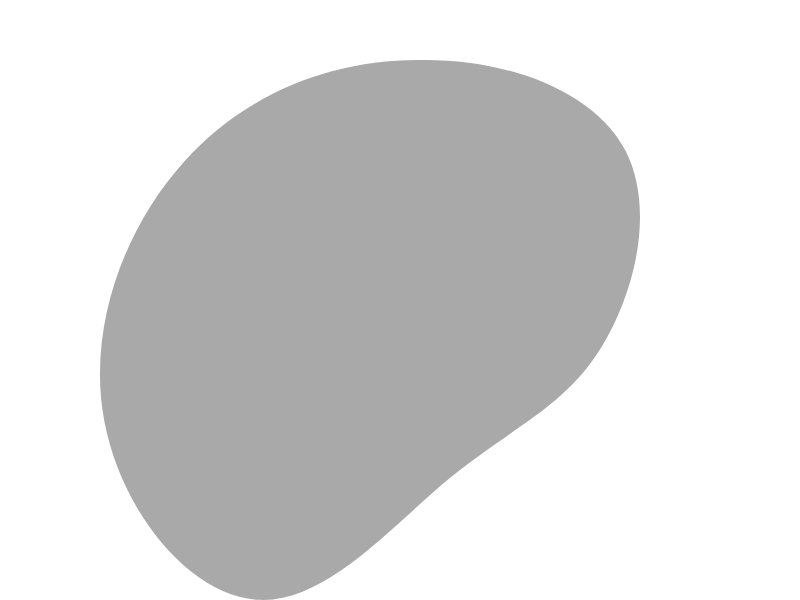
t = 0.00 s
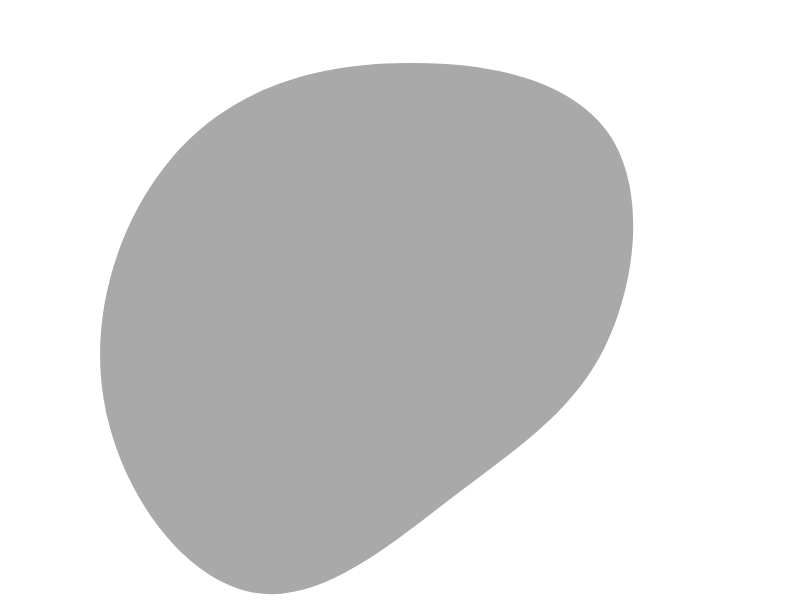
t = 1.50 s
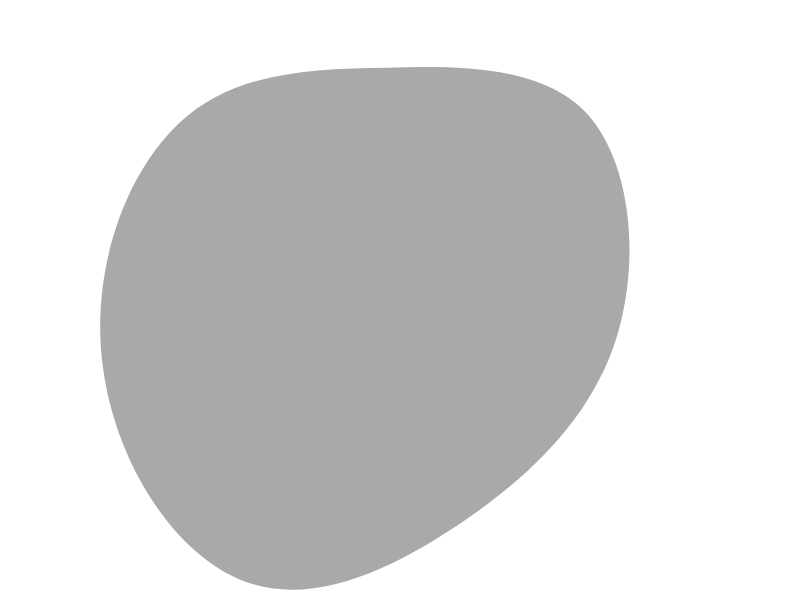
t = 3.00 s
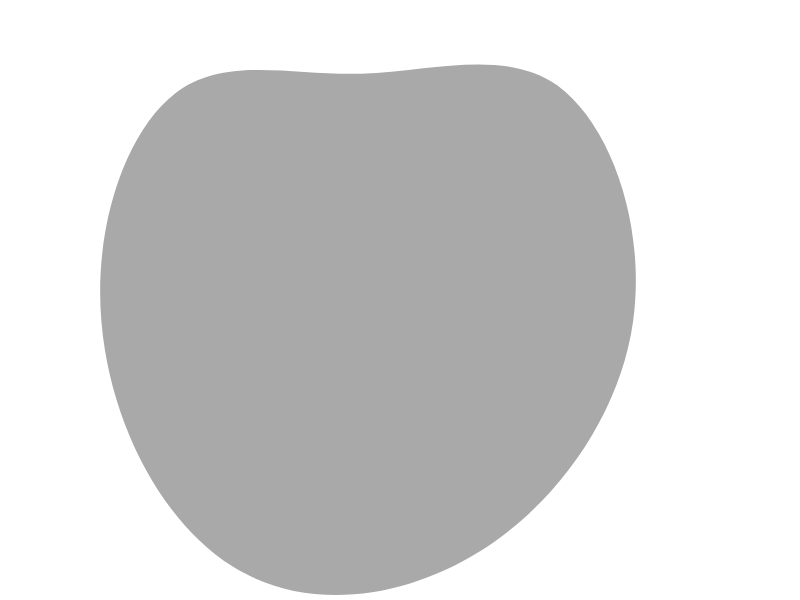
t = 5.00 s
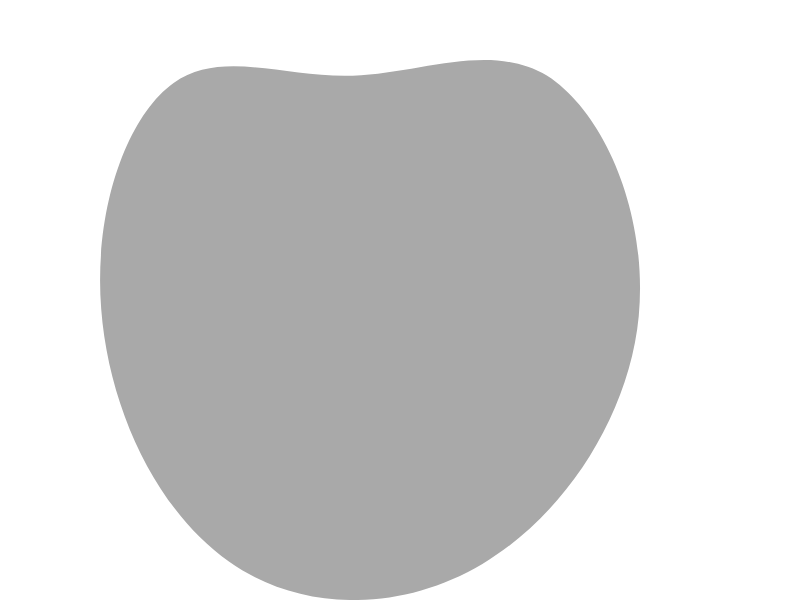
t = 6.00 s
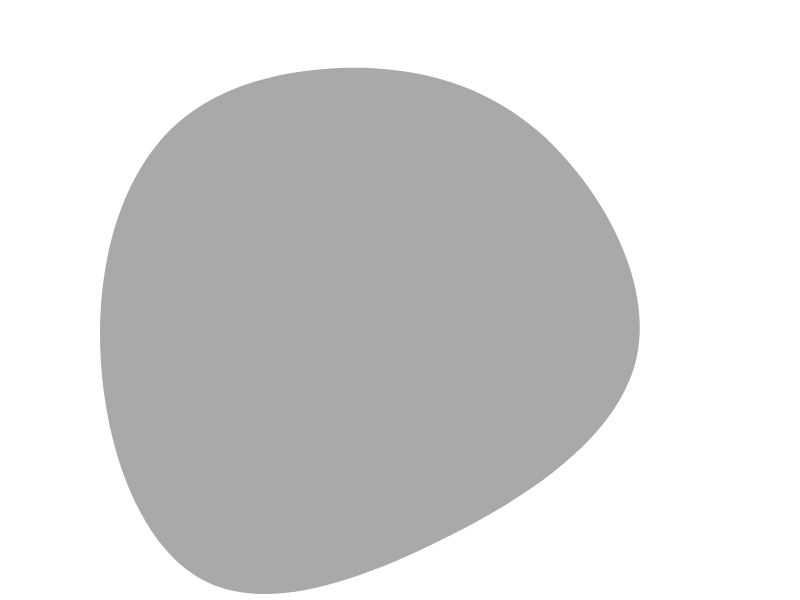
t = 9.00 s

The animated SVG that drew these frames (rendered in a browser with its animation timeline set to each time). Animation: 2 SMIL elements (animate=2); frames cover the first 9.00 s, repeats indefinitely.

<svg xmlns="http://www.w3.org/2000/svg" xmlns:xlink="http://www.w3.org/1999/xlink" width="800" height="600">
    <defs>
        <pattern id="pattern" width="250" height="30" patternUnits="userSpaceOnUse" patternTransform="rotate(41) scale(0.3)">
            <rect fill="#FFFFFF" width="250" height="30"/>
            <path id="patternPath" data-color="outline" fill="none" stroke="##ffbc00" stroke-width="3.77" d="M-62.5-15C-31.3-15 0-7.5 0-7.5S31.3 0 62.5 0 125-7.5 125-7.5s31.3-7.5 62.5-7.5S250-7.5 250-7.5 281.3 0 312.5 0"/>
            <use xlink:href="#patternPath" y="15"/>
            <use xlink:href="#patternPath" y="30"/>
            <use xlink:href="#patternPath" y="45"/>
        </pattern>
        <clipPath id="clip-path" clipPathUnits="objectBoundingBox">
            <use xlink:href="#filterPath" fill="none"/>
        </clipPath>
        <path id="filterPath" d="M.875.2495c.0538.1029.0127.2523-.0475.3419c-.0602.0896-.1426.1229-.2408.2025c-.0982.0796-.2091.2125-.3231.2058c-.114-.0067-.2281-.1461-.2566-.2988c-.0285-.1527.0318-.3186.1331-.4315c.1013-.1129.2439-.1693.3896-.1693c.1457-.0033.2914.0498.3452.1493z">
            <animate dur="30s" repeatCount="indefinite" attributeName="d" attributeType="XML"
            values="
            M.875.2495c.0538.1029.0127.2523-.0475.3419c-.0602.0896-.1426.1229-.2408.2025c-.0982.0796-.2091.2125-.3231.2058c-.114-.0067-.2281-.1461-.2566-.2988c-.0285-.1527.0318-.3186.1331-.4315c.1013-.1129.2439-.1693.3896-.1693c.1457-.0033.2914.0498.3452.1493z;
            M.7453.1261c.0953.0608.1684.2308.1526.4008c-.0159.166-.1239.3319-.2606.4129c-.1366.081-.3019.081-.4225-.004c-.1207-.0851-.2002-.2551-.2128-.421c-.0128-.1619.0413-.3198.1207-.3765c.0795-.0567.1875-.0081.2986-.0121c.1144-.004.2288-.0567.3241 0z;
            M.7146.3168c.1146.1242.219.2706.1751.3566c-.0438.0891-.2325.121-.3942.1847c-.1617.0669-.2965.1655-.3773.1369c-.0842-.0286-.1146-.1814-.1179-.312c-.0033-.1273.0135-.2325.0742-.3439c.0607-.1114.1685-.2292.283-.2388c.1179-.0064.2426.0923.3571.2165z;
            M.8079.2919c.0892.1116.1179.2623.0669.3649c-.0542.0995-.1912.1478-.3249.2171c-.1337.0693-.2643.1537-.3313.1175c-.0669-.0332-.0669-.1869-.1115-.3437c-.0446-.1568-.1401-.3075-.0955-.41c.0446-.1025.2262-.1478.3919-.1357c.1657.0121.3153.0814.4045.19z;
            M.8654.124c.0699.0706.0222.3176-.0413.4897c-.0668.1765-.1526.2779-.248.3353c-.0954.0573-.2035.0706-.299.0176c-.0954-.0485-.1844-.1633-.2354-.3309c-.0509-.1677-.0636-.3794.0095-.4544c.0668-.0662.2226.0088.3911-.0044c.1686-.0176.353-.1236.423-.0529z;
            M.875.2495c.0538.1029.0127.2523-.0475.3419c-.0602.0896-.1426.1229-.2408.2025c-.0982.0796-.2091.2125-.3231.2058c-.114-.0067-.2281-.1461-.2566-.2988c-.0285-.1527.0318-.3186.1331-.4315c.1013-.1129.2439-.1693.3896-.1693c.1457-.0033.2914.0498.3452.1493z"
            calcMode="spline"
            keySplines=".56 .37 .43 .58;.56 .37 .43 .58;.56 .37 .43 .58;.56 .37 .43 .58;.56 .37 .43 .58"/>
        </path>
    </defs>
    <svg viewBox="0 0 200 200" preserveAspectRatio="xMaxYMid meet">
        <path id="background" d="M193.6 5.2c11 10.8 5.8 40.7-.1 61.6c-5.8 20.8-12.5 32.8-9.7 55.3c3 22.4 15.3 55.3 7.9 69.2c-7.6 13.9-35 9-55-1.3c-20-10.3-32.6-25.8-51.8-35.9c-19.1-10.3-44.7-15.1-51.2-27.9C27.2 113.4 39.8 92.8 51 75.7c11.1-17.2 20.8-30.7 33.6-40.9c12.8-10.2 28.6-17.2 50-24.8C156 2.6 182.8-5.6 193.6 5.2z" fill="url(#pattern)">
            <animate dur="30s" repeatCount="indefinite" attributeName="d" attributeType="XML"
            values="
            M193.6 5.2c11 10.8 5.8 40.7-.1 61.6c-5.8 20.8-12.5 32.8-9.7 55.3c3 22.4 15.3 55.3 7.9 69.2c-7.6 13.9-35 9-55-1.3c-20-10.3-32.6-25.8-51.8-35.9c-19.1-10.3-44.7-15.1-51.2-27.9C27.2 113.4 39.8 92.8 51 75.7c11.1-17.2 20.8-30.7 33.6-40.9c12.8-10.2 28.6-17.2 50-24.8C156 2.6 182.8-5.6 193.6 5.2z;
            M135.5,17.9c22.6,14.9,42.8,35,54.2,60.1c11.4,25.3,14.3,55.6,3.7,79.6c-10.7,23.8-34.8,41.3-59,42.3 c-24.2,1.1-48.2-14.3-70.4-16.9c-22.1-2.5-42.4,7.8-50.7,1.6c-8.1-6.2-4.1-28.9-5.4-46.6c-1.3-17.8-7.9-30.5-3.2-37.8 c4.9-7.3,21.1-9.2,32.6-27.7C48.7,54,55.5,18.6,71.4,5.8C87.5-6.9,112.8,3,135.5,17.9z;
            M157.3,35c10.3,16.2,16.7,29,24.3,43.4c7.5,14.4,16.2,30.6,17.9,50.6c2,20.1-3,43.9-17.6,56.7 c-14.6,13-38.9,14.7-62.7,14.2c-24-0.4-47.6-2.8-67-14.2c-19.2-11.4-34.1-31.4-40.2-53.5c-5.9-22-3-46.2,9.9-60.9 c13.1-14.9,36.2-20.6,54-34.5C93.9,23.1,106.5,1.1,119.6,0C133-1,147.2,18.7,157.3,35z;
            M193.6 5.2c11 10.8 5.8 40.7-.1 61.6c-5.8 20.8-12.5 32.8-9.7 55.3c3 22.4 15.3 55.3 7.9 69.2c-7.6 13.9-35 9-55-1.3c-20-10.3-32.6-25.8-51.8-35.9c-19.1-10.3-44.7-15.1-51.2-27.9C27.2 113.4 39.8 92.8 51 75.7c11.1-17.2 20.8-30.7 33.6-40.9c12.8-10.2 28.6-17.2 50-24.8C156 2.6 182.8-5.6 193.6 5.2z"
            calcMode="spline"
            keySplines=".56 .37 .43 .58;.56 .37 .43 .58;.56 .37 .43 .58"/>
        </path>
    </svg>
    <svg viewBox="0 0 1 1" id="preview">
        <use xlink:href="#filterPath" fill="darkgrey"/>
    </svg>
    <image xlink:href="" clip-path="url(#clip-path)"/>
</svg>
